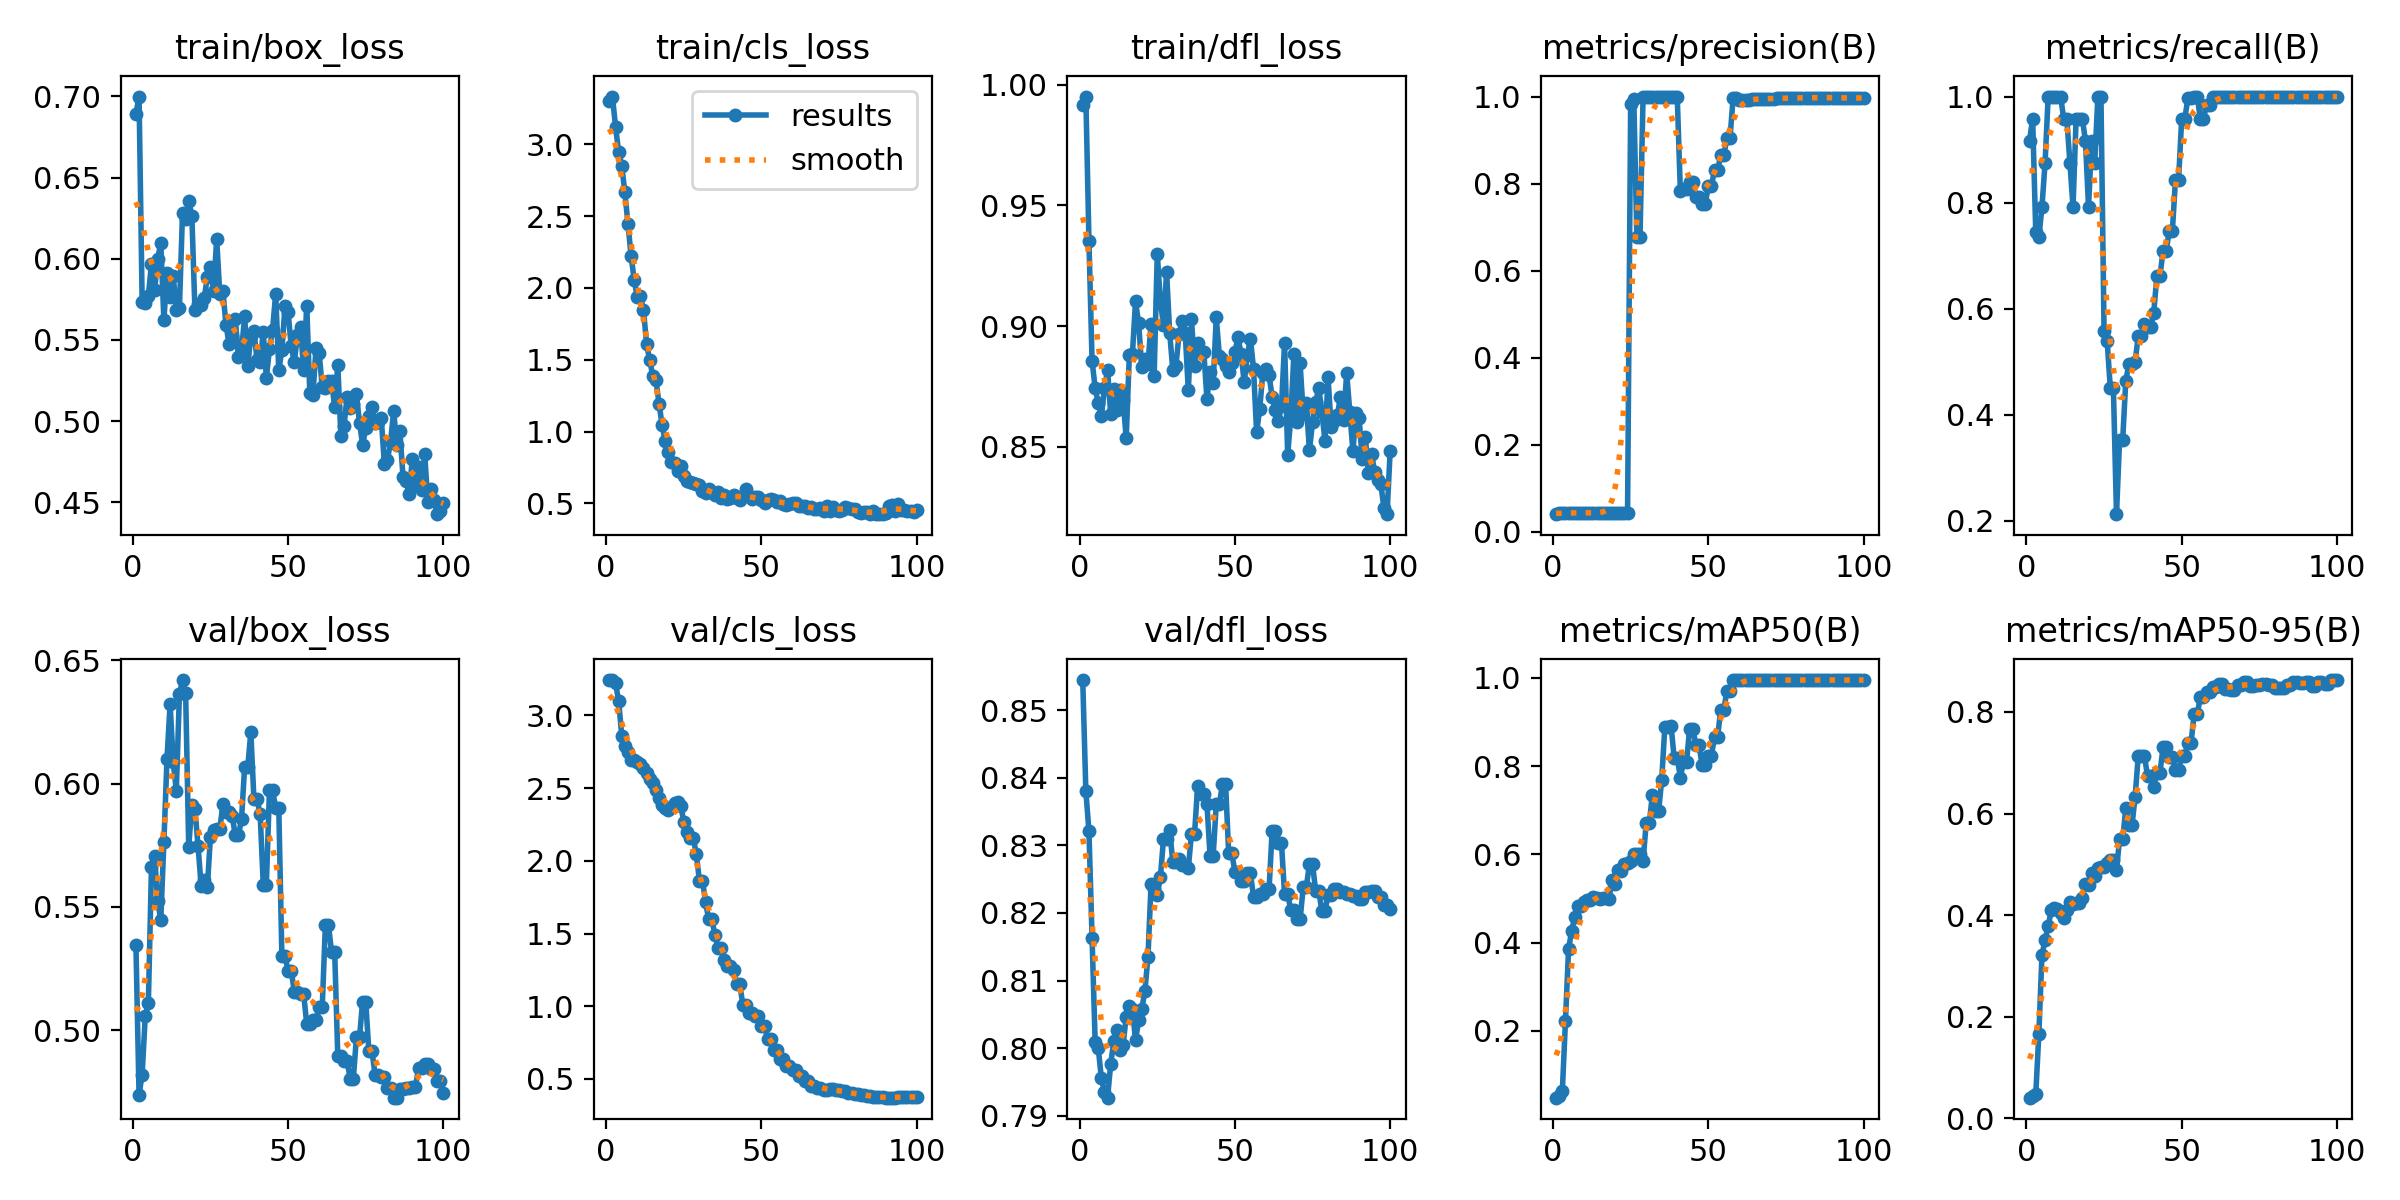

The table this chart was drawn from, first rows:
epoch, time, train/box_loss, train/cls_loss, train/dfl_loss, metrics/precision(B), metrics/recall(B), metrics/mAP50(B), metrics/mAP50-95(B), val/box_loss, val/cls_loss, val/dfl_loss, lr/pg0, lr/pg1, lr/pg2
1, 7.035, 0.6893, 3.298, 0.9918, 0.03991, 0.9167, 0.04874, 0.04043, 0.5345, 3.244, 0.8544, 1.667e-05, 1.667e-05, 1.667e-05
2, 7.478, 0.6999, 3.332, 0.9951, 0.04295, 0.9583, 0.05148, 0.04432, 0.4739, 3.241, 0.838, 4.95149e-05, 4.95149e-05, 4.95149e-05
3, 7.999, 0.5734, 3.121, 0.9352, 0.04175, 0.7448, 0.06456, 0.0468, 0.482, 3.222, 0.8321, 8.16997e-05, 8.16997e-05, 8.16997e-05
4, 8.531, 0.5725, 2.946, 0.8857, 0.04149, 0.7344, 0.2221, 0.1663, 0.5058, 3.099, 0.8164, 0.0001132, 0.0001132, 0.0001132
5, 9.062, 0.5771, 2.85, 0.8744, 0.0431, 0.7917, 0.3856, 0.3208, 0.5109, 2.862, 0.8009, 0.0001441, 0.0001441, 0.0001441
6, 9.611, 0.5969, 2.665, 0.868, 0.04316, 0.875, 0.4267, 0.3515, 0.566, 2.792, 0.8, 0.0001743, 0.0001743, 0.0001743
7, 10.15, 0.5804, 2.444, 0.8628, 0.0437, 1, 0.4585, 0.3781, 0.5708, 2.747, 0.7955, 0.0002038, 0.0002038, 0.0002038
8, 10.68, 0.5999, 2.225, 0.8742, 0.04288, 1, 0.4823, 0.4096, 0.5524, 2.693, 0.7935, 0.0002327, 0.0002327, 0.0002327
9, 11.19, 0.6098, 2.055, 0.8818, 0.04331, 1, 0.4828, 0.4134, 0.5448, 2.692, 0.7927, 0.0002609, 0.0002609, 0.0002609
10, 11.7, 0.562, 1.937, 0.8636, 0.04311, 1, 0.4916, 0.4111, 0.5763, 2.681, 0.7977, 0.0002885, 0.0002885, 0.0002885
11, 12.21, 0.5914, 1.943, 0.8739, 0.04313, 1, 0.4977, 0.405, 0.61, 2.667, 0.801, 0.0003154, 0.0003154, 0.0003154
12, 12.69, 0.5765, 1.846, 0.8651, 0.0431, 0.9583, 0.4972, 0.3952, 0.6322, 2.64, 0.8027, 0.0003417, 0.0003417, 0.0003417
13, 13.17, 0.5893, 1.608, 0.8734, 0.04313, 0.9583, 0.5024, 0.4106, 0.6088, 2.602, 0.7997, 0.0003672, 0.0003672, 0.0003672
14, 13.65, 0.5685, 1.497, 0.8694, 0.04267, 0.875, 0.5021, 0.4248, 0.5971, 2.563, 0.8005, 0.0003922, 0.0003922, 0.0003922
15, 14.18, 0.5699, 1.387, 0.8535, 0.0417, 0.7917, 0.4996, 0.4222, 0.6361, 2.534, 0.8047, 0.0004164, 0.0004164, 0.0004164
16, 14.67, 0.6281, 1.36, 0.8879, 0.04345, 0.9583, 0.5011, 0.4246, 0.642, 2.488, 0.8063, 0.00044, 0.00044, 0.00044
17, 15.15, 0.6247, 1.194, 0.8884, 0.04356, 0.9583, 0.5007, 0.4234, 0.6368, 2.432, 0.8058, 0.000463, 0.000463, 0.000463
18, 15.63, 0.6358, 1.046, 0.9104, 0.04348, 0.9583, 0.4997, 0.4332, 0.5744, 2.384, 0.8012, 0.0004853, 0.0004853, 0.0004853
19, 16.16, 0.6265, 0.9324, 0.9012, 0.0433, 0.9167, 0.5412, 0.4604, 0.5913, 2.364, 0.8041, 0.0005069, 0.0005069, 0.0005069
20, 16.67, 0.5686, 0.8595, 0.8831, 0.04156, 0.7917, 0.5337, 0.4587, 0.5896, 2.351, 0.8058, 0.0005278, 0.0005278, 0.0005278
21, 17.16, 0.5723, 0.7852, 0.8865, 0.04299, 0.9167, 0.5645, 0.4829, 0.5748, 2.368, 0.8084, 0.0005481, 0.0005481, 0.0005481
22, 17.65, 0.5717, 0.7845, 0.8844, 0.04234, 0.875, 0.5619, 0.4767, 0.5585, 2.401, 0.8134, 0.0005678, 0.0005678, 0.0005678
23, 18.14, 0.5761, 0.7286, 0.9009, 0.04333, 1, 0.5793, 0.492, 0.561, 2.408, 0.8242, 0.0005868, 0.0005868, 0.0005868
24, 18.7, 0.5885, 0.7582, 0.8795, 0.04333, 1, 0.5812, 0.4947, 0.5581, 2.377, 0.8235, 0.0006051, 0.0006051, 0.0006051
25, 19.21, 0.5947, 0.6903, 0.9301, 0.9828, 0.557, 0.5855, 0.4947, 0.5785, 2.27, 0.8227, 0.0006228, 0.0006228, 0.0006228
26, 19.73, 0.5802, 0.6583, 0.9103, 0.9946, 0.5384, 0.6005, 0.5019, 0.5811, 2.195, 0.8253, 0.0006398, 0.0006398, 0.0006398
27, 20.25, 0.6122, 0.6475, 0.9005, 0.6767, 0.4508, 0.6008, 0.5085, 0.5815, 2.157, 0.8309, 0.0006561, 0.0006561, 0.0006561
28, 20.74, 0.5784, 0.6432, 0.9223, 0.6767, 0.4508, 0.6008, 0.5085, 0.5815, 2.157, 0.8309, 0.0006718, 0.0006718, 0.0006718
29, 21.26, 0.5803, 0.6366, 0.8973, 1, 0.212, 0.5854, 0.4884, 0.5916, 2.05, 0.8323, 0.0006868, 0.0006868, 0.0006868
30, 21.75, 0.5591, 0.6248, 0.8819, 1, 0.3522, 0.6707, 0.55, 0.5884, 1.864, 0.8275, 0.0007012, 0.0007012, 0.0007012
31, 22.25, 0.5476, 0.5882, 0.8835, 1, 0.3522, 0.6707, 0.55, 0.5884, 1.864, 0.8275, 0.0007149, 0.0007149, 0.0007149
32, 22.75, 0.5522, 0.5738, 0.8966, 1, 0.4642, 0.7356, 0.6102, 0.5868, 1.714, 0.8279, 0.0007279, 0.0007279, 0.0007279
33, 23.28, 0.5628, 0.5989, 0.902, 1, 0.495, 0.6977, 0.5772, 0.579, 1.598, 0.8271, 0.0007403, 0.0007403, 0.0007403
34, 23.72, 0.5393, 0.5772, 0.8972, 1, 0.495, 0.6977, 0.5772, 0.579, 1.598, 0.8271, 0.000752, 0.000752, 0.000752
35, 24.22, 0.543, 0.5608, 0.8734, 0.9984, 0.5, 0.7692, 0.6329, 0.5856, 1.493, 0.8266, 0.0007631, 0.0007631, 0.0007631
36, 24.74, 0.5645, 0.5828, 0.9029, 1, 0.5475, 0.8886, 0.7128, 0.6066, 1.403, 0.8317, 0.0007735, 0.0007735, 0.0007735
37, 25.26, 0.534, 0.5377, 0.8837, 1, 0.5475, 0.8886, 0.7128, 0.6066, 1.403, 0.8317, 0.0007832, 0.0007832, 0.0007832
38, 25.77, 0.5524, 0.5559, 0.8932, 1, 0.5706, 0.8919, 0.7139, 0.6208, 1.318, 0.8387, 0.0007923, 0.0007923, 0.0007923
39, 26.31, 0.5555, 0.5319, 0.8893, 1, 0.5654, 0.8194, 0.6732, 0.5936, 1.276, 0.8376, 0.0008007, 0.0008007, 0.0008007
40, 26.79, 0.5376, 0.5363, 0.8894, 1, 0.5654, 0.8194, 0.6732, 0.5936, 1.276, 0.8376, 0.0008085, 0.0008085, 0.0008085
41, 27.28, 0.5366, 0.5616, 0.8698, 0.782, 0.5919, 0.7739, 0.6531, 0.5877, 1.249, 0.8361, 0.0008156, 0.0008156, 0.0008156
42, 27.77, 0.5547, 0.537, 0.8812, 0.787, 0.6615, 0.8097, 0.6805, 0.559, 1.155, 0.8284, 0.000822, 0.000822, 0.000822
43, 28.23, 0.5267, 0.5238, 0.8763, 0.787, 0.6615, 0.8097, 0.6805, 0.559, 1.155, 0.8284, 0.0008278, 0.0008278, 0.0008278
44, 28.71, 0.5444, 0.5532, 0.9036, 0.8028, 0.7083, 0.8849, 0.7302, 0.5972, 1.007, 0.836, 0.0008329, 0.0008329, 0.0008329
45, 29.21, 0.5562, 0.599, 0.8877, 0.8028, 0.7083, 0.8849, 0.7302, 0.5972, 1.007, 0.836, 0.0008374, 0.0008374, 0.0008374
46, 29.72, 0.5785, 0.5485, 0.8862, 0.7691, 0.747, 0.8482, 0.7107, 0.5901, 0.9555, 0.8391, 0.0008412, 0.0008412, 0.0008412
47, 30.18, 0.5313, 0.5304, 0.8836, 0.7691, 0.747, 0.8482, 0.7107, 0.5901, 0.9555, 0.8391, 0.0008443, 0.0008443, 0.0008443
48, 30.65, 0.5439, 0.5427, 0.8809, 0.7519, 0.8432, 0.8021, 0.686, 0.53, 0.9351, 0.8288, 0.0008468, 0.0008468, 0.0008468
49, 31.11, 0.5706, 0.5433, 0.8849, 0.7519, 0.8432, 0.8021, 0.686, 0.53, 0.9351, 0.8288, 0.0008486, 0.0008486, 0.0008486
50, 31.61, 0.5669, 0.525, 0.8892, 0.7946, 0.9583, 0.8228, 0.7142, 0.5241, 0.8625, 0.8261, 0.0008498, 0.0008498, 0.0008498
51, 32.06, 0.5462, 0.5033, 0.8954, 0.7946, 0.9583, 0.8228, 0.7142, 0.5241, 0.8625, 0.8261, 0.0008418, 0.0008418, 0.0008418
52, 32.54, 0.5362, 0.5232, 0.8884, 0.8303, 0.9966, 0.867, 0.7389, 0.5156, 0.7747, 0.8248, 0.0008253, 0.0008253, 0.0008253
53, 33.04, 0.553, 0.5323, 0.8767, 0.8303, 0.9966, 0.867, 0.7389, 0.5156, 0.7747, 0.8248, 0.0008088, 0.0008088, 0.0008088
54, 33.55, 0.558, 0.5272, 0.8879, 0.865, 1, 0.9268, 0.7953, 0.5147, 0.6981, 0.8258, 0.0007923, 0.0007923, 0.0007923
55, 34.05, 0.5312, 0.5072, 0.8949, 0.865, 1, 0.9268, 0.7953, 0.5147, 0.6981, 0.8258, 0.0007758, 0.0007758, 0.0007758
56, 34.56, 0.5712, 0.518, 0.8824, 0.9047, 0.9583, 0.9712, 0.829, 0.5027, 0.6367, 0.8224, 0.0007593, 0.0007593, 0.0007593
57, 35.08, 0.5171, 0.4926, 0.856, 0.9047, 0.9583, 0.9712, 0.829, 0.5027, 0.6367, 0.8224, 0.0007428, 0.0007428, 0.0007428
58, 35.6, 0.5162, 0.4903, 0.8659, 0.9978, 0.9846, 0.995, 0.839, 0.5043, 0.5912, 0.8228, 0.0007263, 0.0007263, 0.0007263
59, 36.08, 0.5451, 0.4988, 0.8807, 0.9978, 0.9846, 0.995, 0.839, 0.5043, 0.5912, 0.8228, 0.0007098, 0.0007098, 0.0007098
60, 36.62, 0.5419, 0.5053, 0.8821, 0.993, 1, 0.995, 0.8497, 0.5094, 0.5582, 0.8235, 0.0006933, 0.0006933, 0.0006933
... 40 more rows
